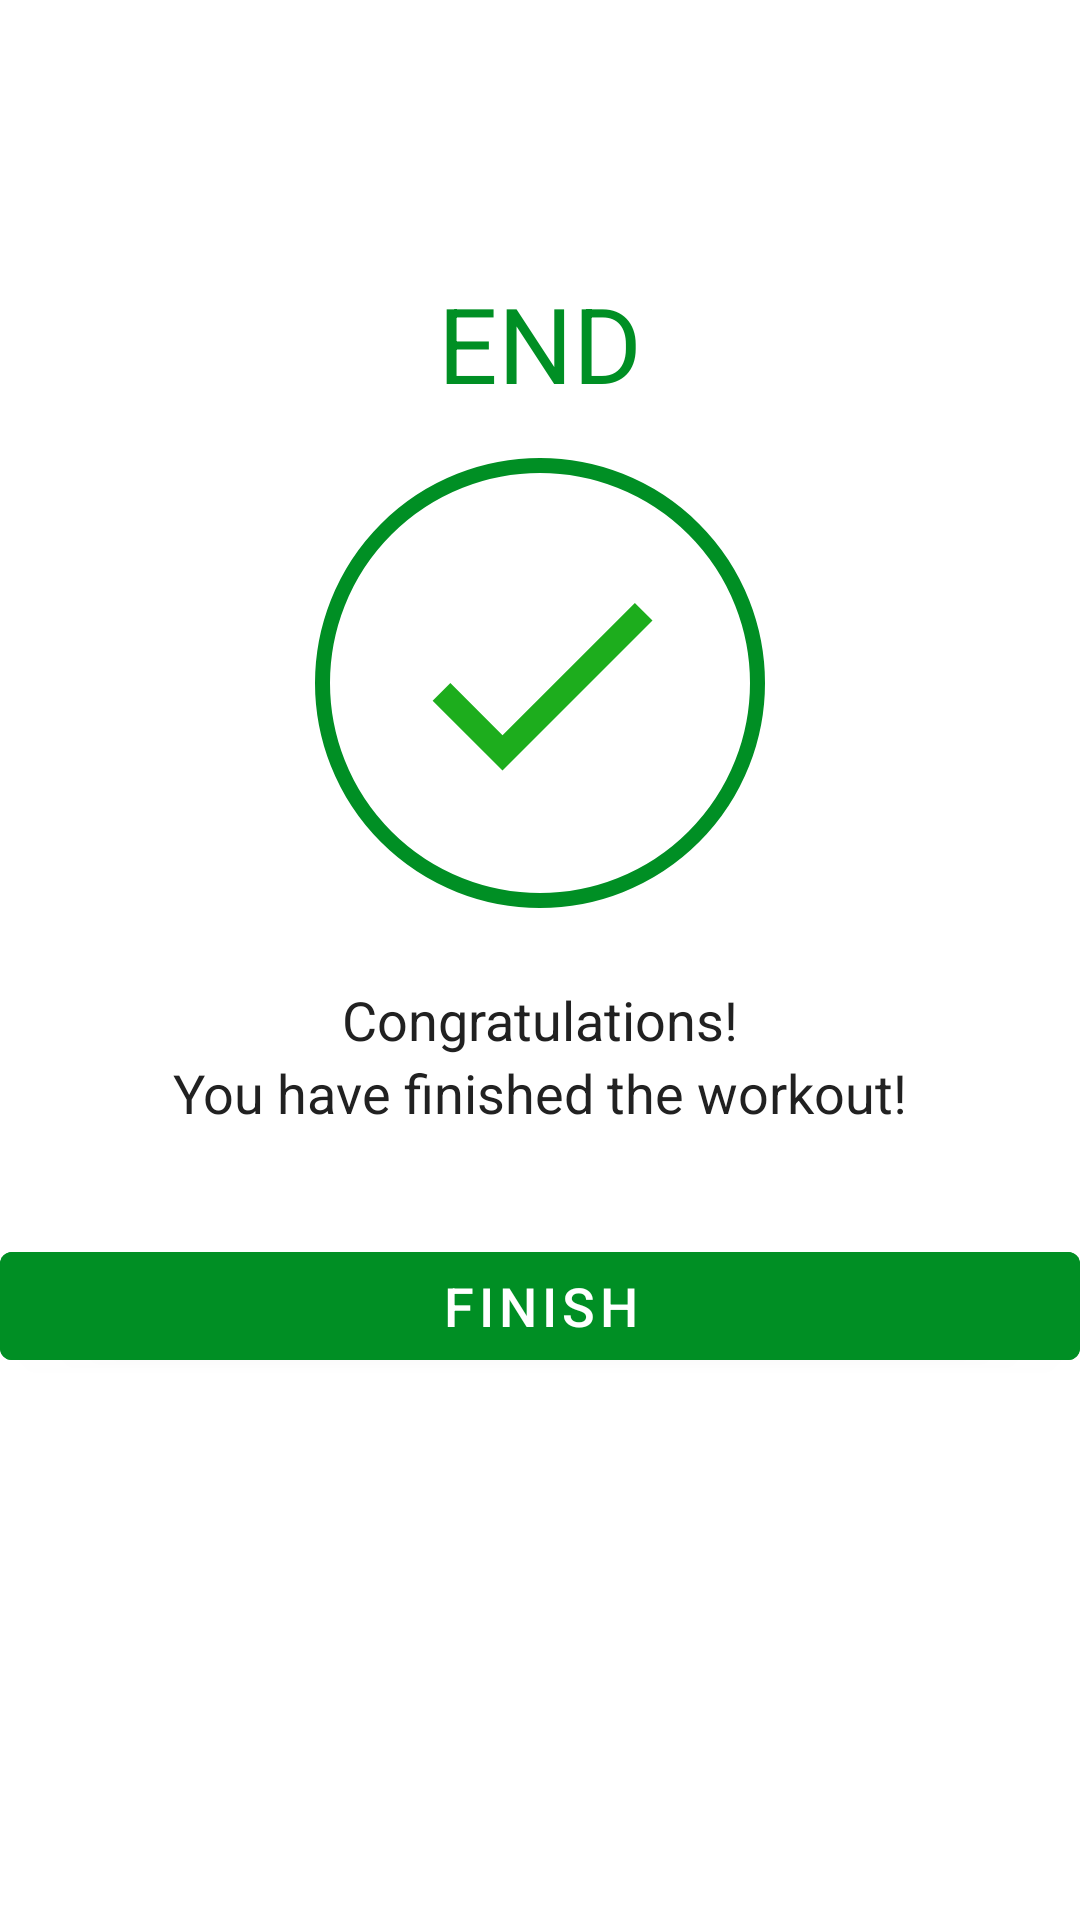

Here is an Android app screen rendered from its layout file. Give the layout XML and the strings, colors and styles it references.
<!-- AndroidManifest.xml: application theme Theme.7MinutesWorkout -->
<!-- res/layout/activity_finish.xml -->
<?xml version="1.0" encoding="utf-8"?>
<LinearLayout xmlns:android="http://schemas.android.com/apk/res/android"
    xmlns:app="http://schemas.android.com/apk/res-auto"
    xmlns:tools="http://schemas.android.com/tools"
    android:layout_width="match_parent"
    android:layout_height="match_parent"
    android:background="done"
    android:orientation="vertical"
    tools:context=".FinishActivity">

    <androidx.appcompat.widget.Toolbar
        android:id="@+id/toolbar_finish_activity"
        android:layout_width="match_parent"
        android:layout_height="?android:attr/actionBarSize"
        android:background="#ffffff"/>

    <TextView
        android:id="@+id/tvEnd"
        android:layout_width="wrap_content"
        android:layout_height="wrap_content"
        android:layout_marginTop="35dp"
        android:text="END"
        android:layout_gravity="center"
        android:textColor="@color/colorAccent"
        android:textSize="35sp"/>

    <LinearLayout
        android:layout_width="150dp"
        android:layout_height="150dp"
        android:layout_gravity="center"
        android:layout_marginTop="15dp"
        android:background="@drawable/item_circular_color_accent_border"
        android:gravity="center">
        <ImageView
            android:layout_width="100dp"
            android:layout_height="100dp"
            android:contentDescription="@string/image"
            android:src="@drawable/ic_tick"/>
    </LinearLayout>

    <TextView
        android:layout_width="wrap_content"
        android:layout_height="wrap_content"
        android:text="Congratulations!"
        android:layout_gravity="center"
        android:layout_marginTop="25dp"
        android:textSize="18sp"
        android:textColor="#212121"/>
    <TextView
        android:layout_width="wrap_content"
        android:layout_height="wrap_content"
        android:text="You have finished the workout!"
        android:textColor="#212121"
        android:layout_gravity="center"
        android:textSize="18sp"/>

    <Button
        android:id="@+id/btnFinish"
        android:layout_width="match_parent"
        android:layout_height="wrap_content"
        android:layout_gravity="bottom"
        android:layout_marginTop="35dp"
        android:text="finish"
        android:backgroundTint="@color/colorAccent"
        android:textColor="#ffffff"
        android:textSize="18sp"/>
</LinearLayout>
<!-- resources referenced by this layout -->
<resources>
  <color name="colorAccent">#008f24</color>
  <!-- drawable ic_tick (drawable) -->
  <vector android:height="100dp" android:tint="#1DAD1D"
      android:viewportHeight="24" android:viewportWidth="24"
      android:width="100dp" xmlns:android="http://schemas.android.com/apk/res/android">
      <path android:fillColor="@android:color/white" android:pathData="M9,16.17L4.83,12l-1.42,1.41L9,19 21,7l-1.41,-1.41z"/>
  </vector>
  <!-- drawable item_circular_color_accent_border (drawable) -->
  <?xml version="1.0" encoding="utf-8"?>
  <shape xmlns:android="http://schemas.android.com/apk/res/android"
      android:shape="oval">
      <stroke android:width="5dp"
          android:color="@color/colorAccent"/>
      <solid android:color="@color/colorWhite"/>
  
  </shape>
  <string name="image">Exercise Image</string>
  <style name="Theme.7MinutesWorkout" parent="Theme.MaterialComponents.DayNight.DarkActionBar">
          
          <item name="colorPrimary">@color/purple_500</item>
          <item name="colorPrimaryVariant">@color/purple_700</item>
          <item name="colorOnPrimary">@color/white</item>
          
          <item name="colorSecondary">@color/teal_200</item>
          <item name="colorSecondaryVariant">@color/teal_700</item>
          <item name="colorOnSecondary">@color/black</item>
          
          <item name="android:statusBarColor" tools:targetApi="l">?attr/colorPrimaryVariant</item>
          
      </style>
  <color name="colorWhite">#FFFFFF</color>
  <color name="purple_500">#FF6200EE</color>
  <color name="purple_700">#FF3700B3</color>
  <color name="white">#FFFFFFFF</color>
  <color name="teal_200">#FF03DAC5</color>
  <color name="teal_700">#FF018786</color>
  <color name="black">#FF000000</color>
</resources>
